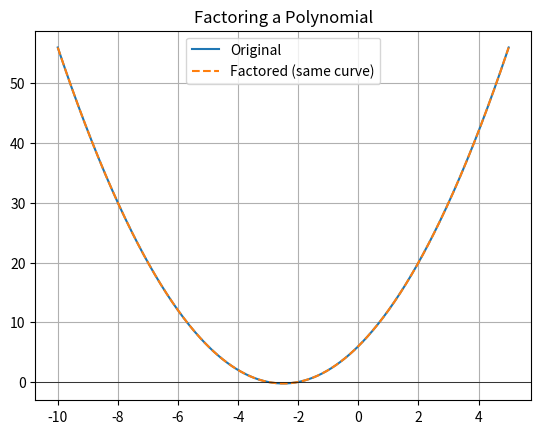

Source code (Python):
from sympy import symbols
import numpy as np
import matplotlib.pyplot as plt
from sympy import lambdify, factor

x = symbols('x')
expr = x**2 + 5*x + 6
factored = factor(expr)

f_exp = lambdify(x, expr, 'numpy')
f_factored = lambdify(x, factored, 'numpy')  # Should give same output

x_vals = np.linspace(-10, 5, 400)
plt.plot(x_vals, f_exp(x_vals), label='Original')
plt.plot(x_vals, f_factored(x_vals), '--', label='Factored (same curve)')
plt.axhline(0, color='black', lw=0.5)
plt.title("Factoring a Polynomial")
plt.grid()
plt.legend()
plt.show()
